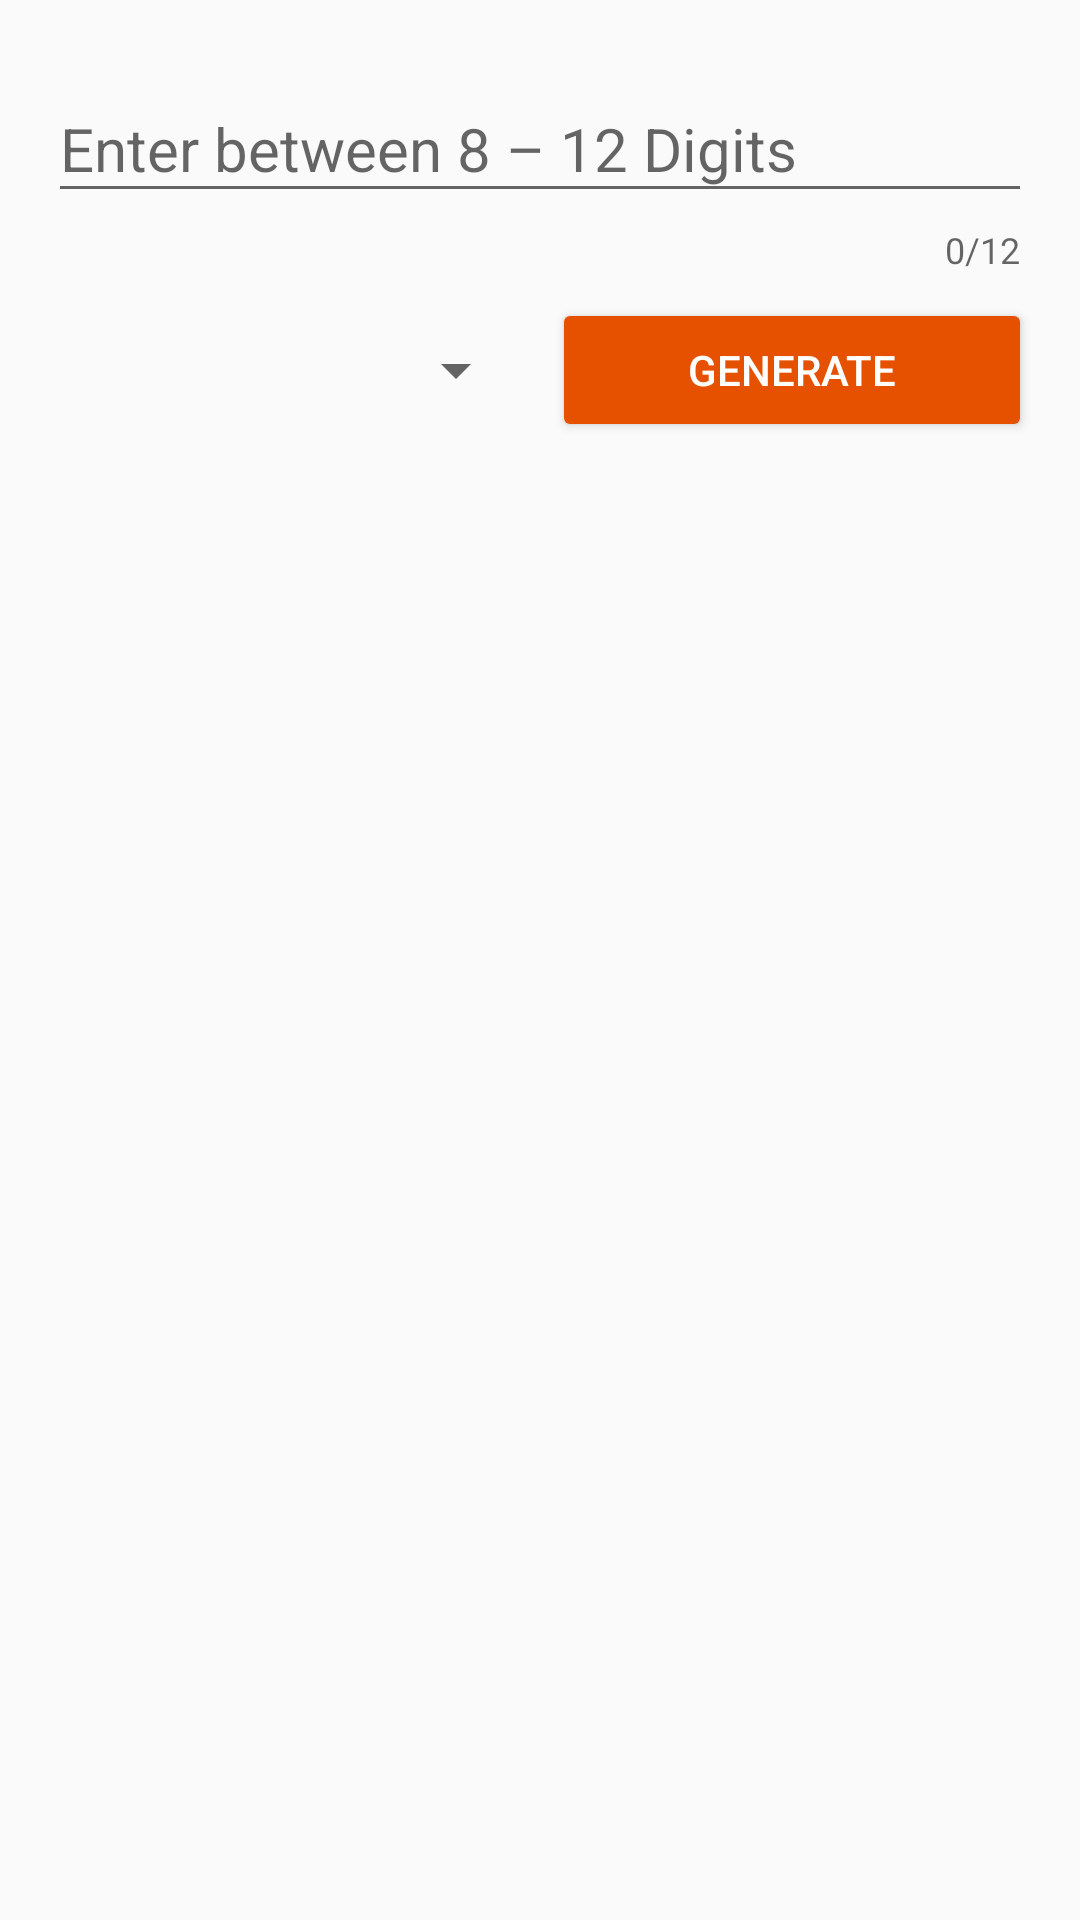

Produce the Android XML layout that renders to this screen, including the resource entries it uses.
<!-- AndroidManifest.xml: application theme AppTheme -->
<!-- res/layout/fragment_tab2.xml -->
<?xml version="1.0" encoding="utf-8"?>
<android.support.constraint.ConstraintLayout
    xmlns:android="http://schemas.android.com/apk/res/android"
    xmlns:app="http://schemas.android.com/apk/res-auto"
    xmlns:tools="http://schemas.android.com/tools"
    android:layout_width="match_parent"
    android:layout_height="match_parent"
    tools:context=".Tabs.Tab2">

    <Button
        android:id="@+id/generateButtonTab2"
        style="@style/Widget.AppCompat.Button.Colored"
        android:layout_width="0dp"
        android:layout_height="wrap_content"
        android:layout_marginEnd="16dp"
        android:layout_marginRight="16dp"
        android:layout_marginStart="8dp"
        android:layout_marginLeft="8dp"
        android:layout_marginTop="8dp"
        app:layout_constraintEnd_toEndOf="parent"
        app:layout_constraintStart_toEndOf="@+id/spinnerTab2"
        app:layout_constraintTop_toBottomOf="@+id/editTextTextInputLayoutTab2"
        android:text="@string/generate"/>
    
    <android.support.design.widget.TextInputLayout
        android:layout_width="0dp"
        android:layout_height="wrap_content"
        android:layout_marginEnd="16dp"
        android:layout_marginStart="16dp"
        app:layout_constraintEnd_toEndOf="parent"
        app:layout_constraintStart_toStartOf="parent"
        app:layout_constraintTop_toTopOf="parent"
        android:layout_gravity="center"
        android:layout_marginTop="16dp"
        android:layout_marginLeft="8dp"
        android:layout_marginRight="8dp"
        app:counterEnabled="true"
        android:id="@+id/editTextTextInputLayoutTab2"
        app:counterMaxLength="12">

        <android.support.design.widget.TextInputEditText
            android:id="@+id/editTextTab2"
            android:layout_width="match_parent"
            android:layout_height="wrap_content"
            android:hint="@string/btw_8_12_digits"
            android:inputType="number"
            android:importantForAutofill="noExcludeDescendants"
            android:maxLength="12"
            tools:text="123438849023"
            android:textSize="20sp"/>
    </android.support.design.widget.TextInputLayout>

    <Spinner
        android:id="@+id/spinnerTab2"
        android:layout_width="0dp"
        android:layout_height="wrap_content"
        android:layout_marginBottom="8dp"
        android:layout_marginStart="16dp"
        android:layout_marginLeft="16dp"
        android:layout_marginTop="8dp"
        app:layout_constraintBottom_toBottomOf="@+id/generateButtonTab2"
        app:layout_constraintStart_toStartOf="parent"
        app:layout_constraintEnd_toStartOf="@id/generateButtonTab2"
        app:layout_constraintTop_toTopOf="@+id/generateButtonTab2"/>

    <android.support.v7.widget.RecyclerView
        android:id="@+id/recyclerViewTab2"
        android:layout_width="0dp"
        android:layout_height="0dp"
        android:layout_marginTop="8dp"
        android:scrollbars="vertical"
        app:layout_constraintBottom_toBottomOf="parent"
        app:layout_constraintEnd_toEndOf="parent"
        app:layout_constraintStart_toStartOf="parent"
        app:layout_constraintTop_toBottomOf="@+id/generateButtonTab2"/>

    <ProgressBar
        android:id="@+id/progress_bar_tab2"
        android:layout_width="wrap_content"
        android:layout_height="wrap_content"
        android:layout_margin="0dp"
        android:visibility="gone"
        app:layout_constraintBottom_toBottomOf="@+id/recyclerViewTab2"
        app:layout_constraintEnd_toEndOf="parent"
        app:layout_constraintStart_toStartOf="parent"
        app:layout_constraintTop_toTopOf="parent"/>
</android.support.constraint.ConstraintLayout>
<!-- resources referenced by this layout -->
<resources>
  <string name="btw_8_12_digits">Enter between 8  – 12 Digits</string>
  <string name="generate">Generate</string>
  <style name="AppTheme" parent="Theme.AppCompat.Light.NoActionBar">
          
          <item name="colorPrimary">@color/colorPrimary</item>
          <item name="colorPrimaryDark">@color/colorPrimaryDark</item>
          <item name="colorAccent">@color/colorAccent</item>
      </style>
  <color name="colorPrimary">#4E342E</color>
  <color name="colorPrimaryDark">#3E2723</color>
  <color name="colorAccent">#E65100</color>
</resources>
